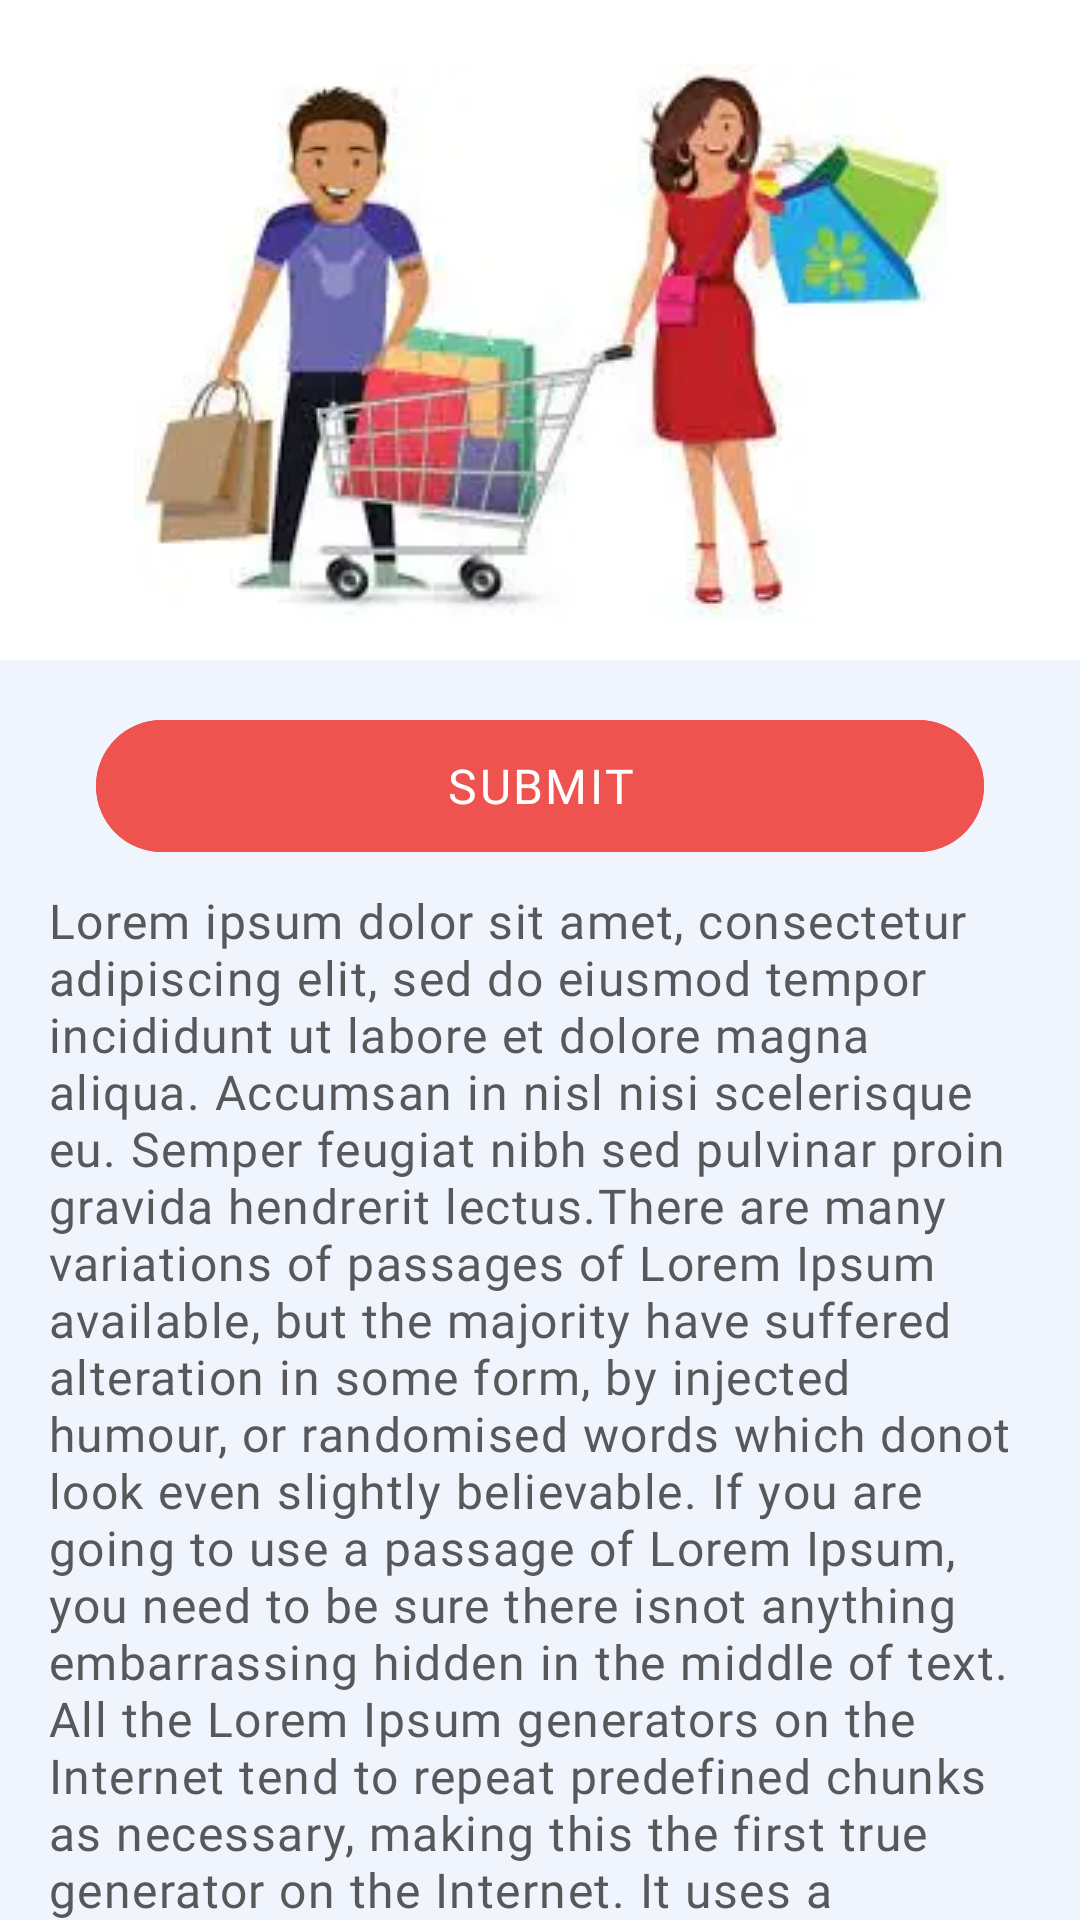

Here is an Android app screen rendered from its layout file. Give the layout XML and the strings, colors and styles it references.
<!-- AndroidManifest.xml: application theme Theme.TravelInsurance -->
<!-- res/layout/fragment_transaction_detail.xml -->
<?xml version="1.0" encoding="utf-8"?>
<androidx.coordinatorlayout.widget.CoordinatorLayout
        xmlns:android="http://schemas.android.com/apk/res/android"
        xmlns:app="http://schemas.android.com/apk/res-auto"
        xmlns:tools="http://schemas.android.com/tools"
        android:layout_width="match_parent"
        android:layout_height="match_parent"
        tools:context=".view.transaction.TransactionDetailFragment">

    <com.google.android.material.appbar.AppBarLayout
        android:id="@+id/appBarLayout"
        android:layout_width="match_parent"
        android:layout_height="wrap_content"
        android:backgroundTint="@color/white"

        android:theme="@style/ThemeOverlay.MaterialComponents.Dark.ActionBar">


        <com.google.android.material.appbar.CollapsingToolbarLayout
            android:id="@+id/collapsingToolbar"
            android:layout_width="match_parent"
            android:layout_height="220dp"
            app:layout_scrollFlags="scroll|exitUntilCollapsed"
            app:contentScrim="@color/white"
            app:expandedTitleTextAppearance="@style/ExpandedTitleStyle"
            app:collapsedTitleTextAppearance="@style/CollapsedTitleStyle"
            android:fitsSystemWindows="true"
            app:titleEnabled="false"
            >
            

            
            <ImageView
                android:id="@+id/collapsingImage"
                android:layout_width="match_parent"
                android:layout_height="match_parent"
                android:scaleType="centerInside"
                android:paddingTop="@dimen/_8dp"


                android:src="@drawable/a2"
                app:layout_collapseMode="parallax"/>

            

            
            <com.google.android.material.appbar.MaterialToolbar
                android:id="@+id/toolbar"

                android:layout_width="match_parent"
                android:layout_height="?attr/actionBarSize"
                android:background="@android:color/transparent"
                app:layout_collapseMode="pin"
                app:popupTheme="@style/ThemeOverlay.MaterialComponents.Light"
                app:title=""
                app:navigationIconTint="@color/black"
                app:navigationIcon="@drawable/ic_arrow_back_24"
                app:titleTextColor="@color/black" />


        </com.google.android.material.appbar.CollapsingToolbarLayout>

    </com.google.android.material.appbar.AppBarLayout>

    <androidx.core.widget.NestedScrollView
        android:layout_width="match_parent"
        android:layout_height="match_parent"
        app:layout_behavior="@string/appbar_scrolling_view_behavior">

        <LinearLayout
            android:layout_width="match_parent"
            android:layout_height="wrap_content"
            android:orientation="vertical"
            android:padding="16dp">

            <com.google.android.material.button.MaterialButton
                android:id="@+id/btnSubmit"
                android:text="@string/submit"
                style="@style/ButtonStyle.Primary"
                android:layout_marginHorizontal="@dimen/_16dp"
                android:layout_width="match_parent"
                android:layout_height="wrap_content"/>

            
            <TextView
                android:layout_marginTop="@dimen/_8dp"
                android:layout_width="match_parent"
                android:layout_height="wrap_content"
                android:text="@string/chunkdata"
                android:textSize="16sp"/>

        </LinearLayout>

    </androidx.core.widget.NestedScrollView>


</androidx.coordinatorlayout.widget.CoordinatorLayout>
<!-- resources referenced by this layout -->
<resources>
  <color name="black">#000000</color>
  <color name="white">#FFFFFFFF</color>
  <dimen name="_16dp">16dp</dimen>
  <dimen name="_8dp">8dp</dimen>
  <string name="chunkdata">Lorem ipsum dolor sit amet, consectetur adipiscing elit, sed do eiusmod tempor incididunt ut labore et dolore magna aliqua. Accumsan in nisl nisi scelerisque eu. Semper feugiat nibh sed pulvinar proin gravida hendrerit lectus.There are many variations of passages of Lorem Ipsum available, but the majority have suffered alteration in some form, by injected humour, or randomised words which donot look even slightly believable. If you are going to use a passage of Lorem Ipsum, you need to be sure there isnot anything embarrassing hidden in the middle of text. All the Lorem Ipsum generators on the Internet tend to repeat predefined chunks as necessary, making this the first true generator on the Internet. It uses a dictionary of over 200 Latin words, combined with a handful of model sentence structures, to generate Lorem Ipsum which looks reasonable. The generated Lorem Ipsum is therefore always free from repetition, injected humour, or non-characteristic words etc.</string>
  <string name="submit">submit</string>
  <style name="ButtonStyle.Primary" parent="ButtonStyle.Base">
          <item name="android:backgroundTint">@color/colorPrimary</item>
          <item name="android:textColor">@color/white</item>
      </style>
  <style name="Theme.TravelInsurance" parent="AppTheme" />
  <color name="colorPrimary">#EF5350</color>
  <color name="colorPrimaryDark">#E53935</color>
  <color name="colorSecondary">#FFAB91</color>
  <color name="colorOnSecondary">#000000</color>
  <color name="colorError">#FF0000</color>
  <color name="colorOnError">#58585b</color>
  <color name="colorSurface">#F0F5FD</color>
  <color name="colorOnSurface">#303F9F</color>
  <color name="colorOnBackground">#F0F5FD</color>
  <color name="colorAccent">#FFAB91</color>
  <color name="nav_item_ripple_color">#29EF5350</color>
  <style name="Widget.App.AppBarLayout" parent="Widget.Material3.AppBarLayout">
          
          <item name="android:background">@color/colorPrimaryDark</item>
          <item name="android:elevation">4dp</item>
      </style>
  
       --&gt;
  <style name="Widget.App.ActionBar" parent="Widget.Material3.ActionBar.Solid">
      
      
  
      <item name="elevation">0dp</item>
      <item name="background">@android:color/transparent</item>
  </style>
  <style name="regular_primary_16" parent="TextAppearance.MaterialComponents.Body1">
          <item name="fontFamily">@font/poppinsregular</item>
          <item name="android:textColor">@color/header_text</item>
      </style>
  <color name="bg">#F0F5FD</color>
  <color name="navigation_bar_color">@color/bottom_background_bg</color>
  <color name="Orange">#FFA500</color>
  <style name="Toolbar.TitleText" parent="TextAppearance.Material3.TitleLarge">
          <item name="android:textSize">20sp</item>
          <item name="android:textColor">@color/white</item>
          <item name="fontFamily">@font/poppinsmedium</item>
      </style>
  <style name="App.Custom.Indicator" parent="Widget.Material3.BottomNavigationView.ActiveIndicator">
          <item name="android:color">@color/nav_item_pressed_bg</item>
      </style>
  <color name="bottom_background_bg">#efd7dd</color>
  <style name="TextAppearance.App.BottomNavigation.Active" parent="TextAppearance.Material3.BodySmall">
          <item name="android:textStyle">bold</item>
          <item name="font">@font/poppinsbold</item>
  
      </style>
  <style name="TextAppearance.App.BottomNavigation.Inactive" parent="TextAppearance.Material3.BodySmall">
          <item name="android:textStyle">normal</item>
          <item name="font">@font/poppinsregular</item>
  
      </style>
  <color name="header_text">#58585b</color>
  <color name="nav_item_pressed_bg">#29EF5350</color>
</resources>
